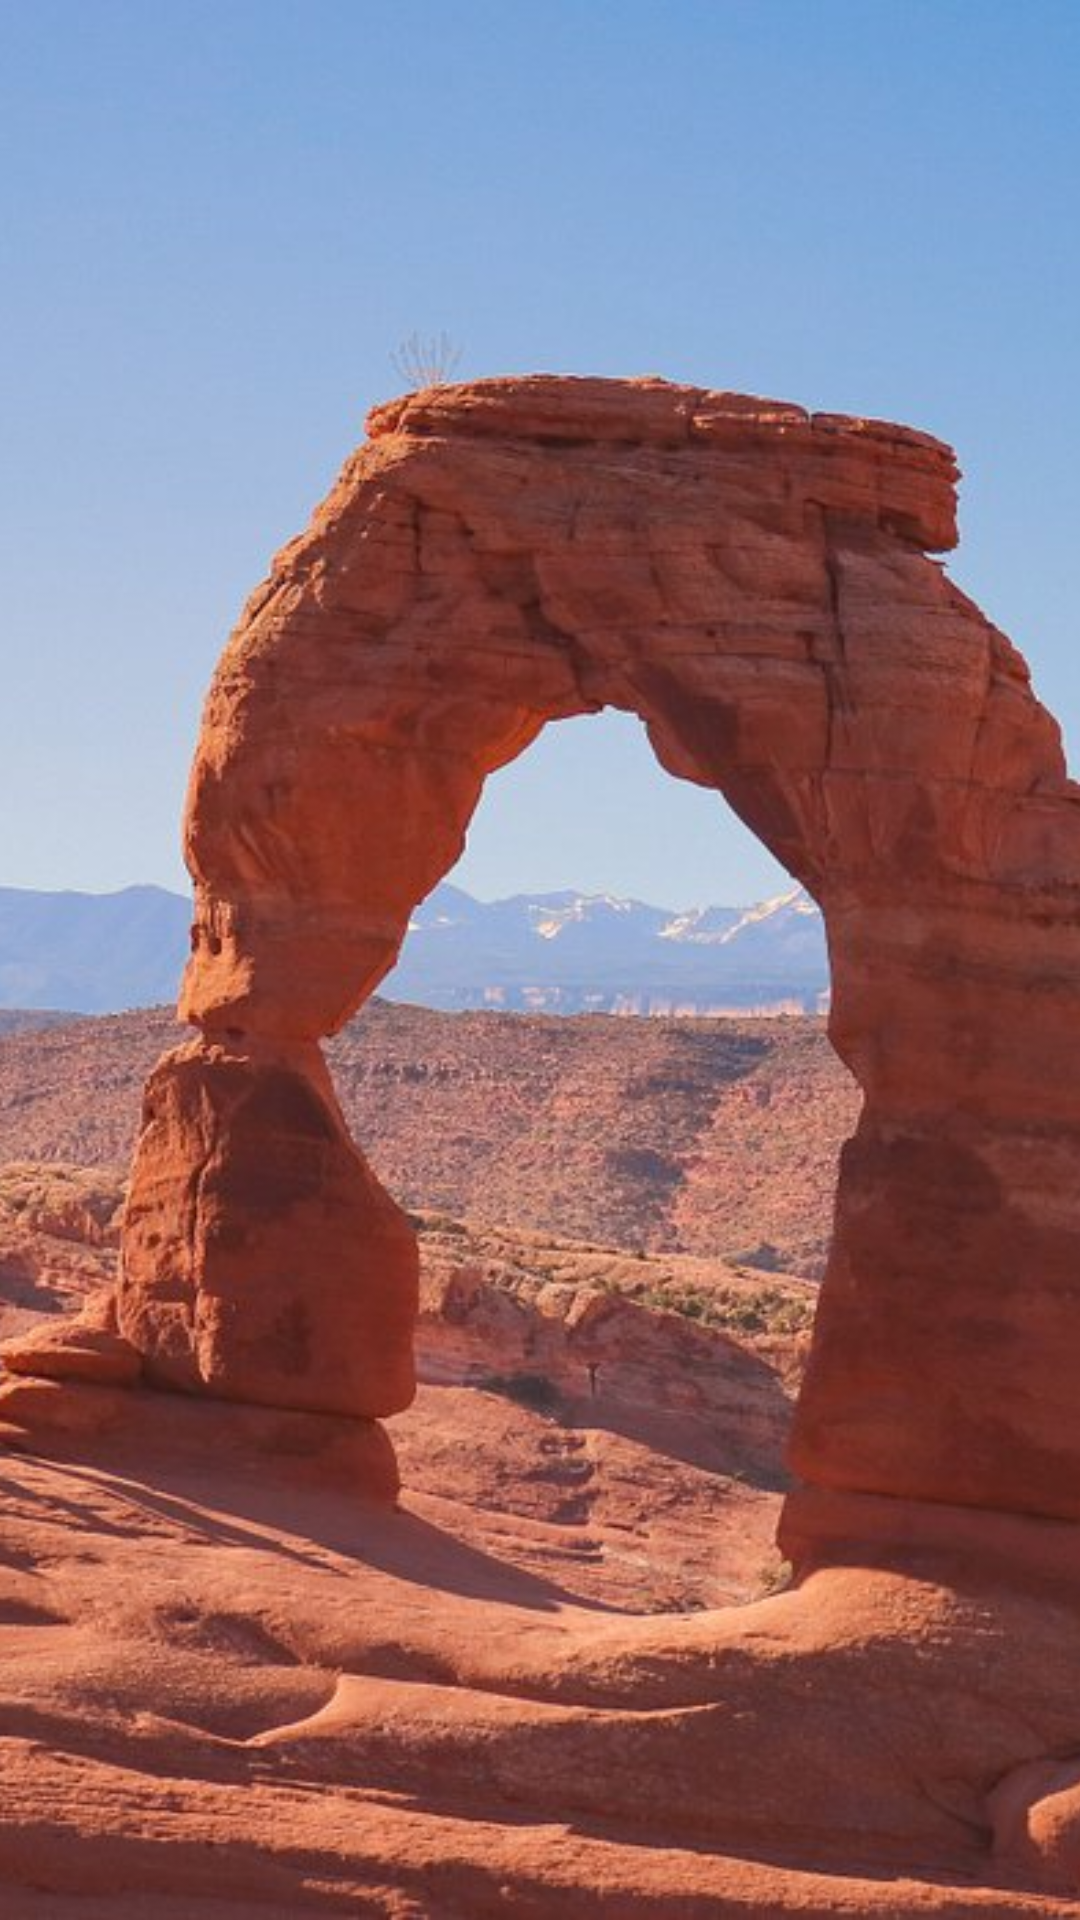

The Android layout XML behind this screen, and the referenced resources:
<!-- AndroidManifest.xml: application theme AppCompatTheme -->
<!-- res/layout/slide_tiga.xml -->
<?xml version="1.0" encoding="utf-8"?>
<RelativeLayout xmlns:android="http://schemas.android.com/apk/res/android"
    android:layout_width="match_parent"
    android:layout_height="match_parent"
    android:orientation="vertical"
    android:background="@color/white">

    <ImageView
        android:id="@+id/image"
        android:layout_width="match_parent"
        android:layout_height="match_parent"
        android:layout_alignParentTop="true"
        android:src="@drawable/img3"
        android:scaleType="centerCrop"
        />

</RelativeLayout>
<!-- resources referenced by this layout -->
<resources>
  <color name="white">#FFFFFFFF</color>
  <!-- drawable img3: jpg bitmap (drawable, 156344 bytes) -->
  <style name="AppCompatTheme" parent="Theme.MaterialComponents.DayNight.NoActionBar">
          
          <item name="colorPrimary">@color/gray</item>
          <item name="colorPrimaryDark">@color/gray</item>
          <item name="colorAccent">@color/gray</item>
      </style>
  <color name="gray">#BABABA</color>
</resources>
